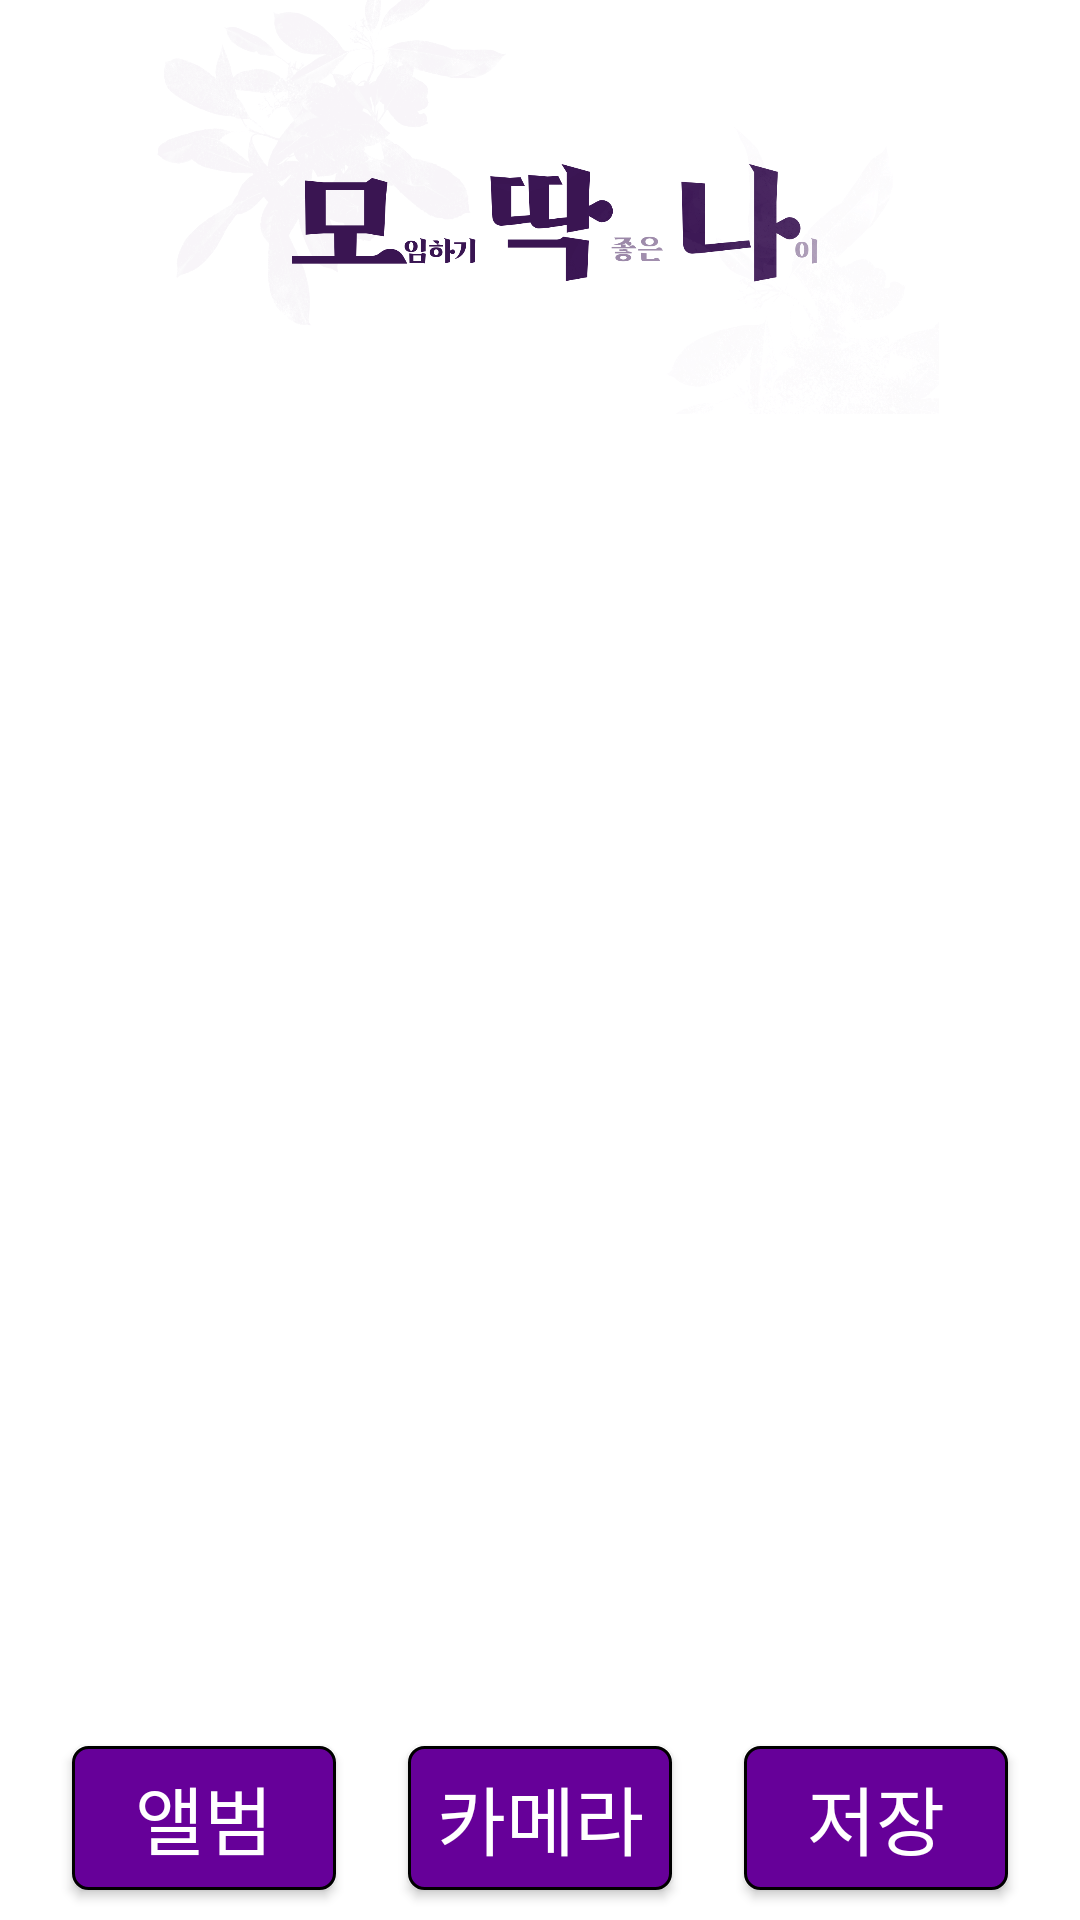

The Android layout XML behind this screen, and the referenced resources:
<!-- AndroidManifest.xml: application theme AppTheme -->
<!-- res/layout/activity_profile.xml -->
<?xml version="1.0" encoding="utf-8"?>
<androidx.constraintlayout.widget.ConstraintLayout xmlns:android="http://schemas.android.com/apk/res/android"
    xmlns:tools="http://schemas.android.com/tools"
    android:layout_width="match_parent"
    android:layout_height="match_parent"
    android:background="#FFFFFF"
    xmlns:app="http://schemas.android.com/apk/res-auto"
    tools:context=".ProfileActivity"
    android:orientation="vertical">

    <ImageView
        android:id="@+id/profile_logo"
        android:layout_width="match_parent"
        android:layout_height="0dp"
        android:src="@drawable/logo3"
        app:layout_constraintTop_toTopOf="parent"
        app:layout_constraintRight_toRightOf="parent"
        app:layout_constraintLeft_toLeftOf="parent"
        app:layout_constraintBottom_toTopOf = "@id/profile_image"
        app:layout_constraintVertical_chainStyle="spread"
        app:layout_constraintVertical_weight = "1"

        tools:ignore="MissingConstraints" />
    <ImageView
        android:id="@+id/profile_image"
        android:layout_width="0dp"
        android:layout_height="0dp"
        android:layout_margin="15dp"
        app:layout_constraintLeft_toLeftOf="parent"
        app:layout_constraintRight_toRightOf="parent"
        app:layout_constraintTop_toBottomOf="@id/profile_logo"
        app:layout_constraintBottom_toTopOf="@id/profile_Camera"
        app:layout_constraintVertical_weight = "3"
        tools:ignore="MissingConstraints" />

    <Button
        android:id="@+id/profile_gallery"
        android:layout_width="wrap_content"
        android:layout_height="wrap_content"
        app:layout_constraintLeft_toLeftOf="parent"
        app:layout_constraintRight_toLeftOf="@id/profile_Camera"
        app:layout_constraintBottom_toBottomOf="@id/profile_Camera"
        android:textColor="#FFFFFF"
        android:background="@drawable/button_border"
        android:text="앨범"
        android:textSize="25sp"
        android:fontFamily="@font/bmjua_ttf"
        tools:ignore="MissingConstraints" />

    <Button
        android:id="@+id/profile_Camera"
        android:layout_width="wrap_content"
        android:layout_height="wrap_content"
        android:layout_marginBottom="10dp"
        app:layout_constraintTop_toBottomOf="@id/profile_image"
        app:layout_constraintBottom_toBottomOf="parent"
        app:layout_constraintLeft_toRightOf="@id/profile_gallery"
        app:layout_constraintRight_toLeftOf="@id/profile_save"
        app:layout_constraintVertical_bias="0.6"
        app:layout_constraintVertical_weight="2"
        android:textColor="#FFFFFF"
        android:background="@drawable/button_border"
        android:fontFamily="@font/bmjua_ttf"
        android:text="카메라"
        android:textSize="25sp"
        tools:ignore="MissingConstraints" />

    <Button
        android:id="@+id/profile_save"
        android:layout_width="wrap_content"
        android:layout_height="wrap_content"
        android:text="저장"
        app:layout_constraintBottom_toBottomOf="@id/profile_Camera"
        app:layout_constraintRight_toRightOf="parent"
        app:layout_constraintLeft_toRightOf="@id/profile_Camera"
        android:textColor="#FFFFFF"
        android:background="@drawable/button_border"
        android:fontFamily="@font/bmjua_ttf"
        android:textSize="25sp"
        tools:ignore="MissingConstraints" />

</androidx.constraintlayout.widget.ConstraintLayout>
<!-- resources referenced by this layout -->
<resources>
  <!-- drawable button_border (drawable) -->
  <?xml version="1.0" encoding="utf-8"?>
  <shape xmlns:android="http://schemas.android.com/apk/res/android">
  
          android:shape="rectangle" android:thickness="0dp">
  
          <stroke android:width="1dp" android:color="#000000"/>
          <corners android:radius="5dp" />
          <solid android:color="#660099"/>
  
  </shape>
  <!-- drawable logo3: png bitmap (drawable, 595530 bytes) -->
  <style name="AppTheme" parent="Theme.AppCompat.Light.NoActionBar">
          
  
          <item name="colorPrimary">@color/colorPrimary</item>
          <item name="colorPrimaryDark">@color/colorPrimaryDark</item>
          <item name="colorAccent">@color/colorAccent</item>
          <item name="colorControlActivated">@color/colorControlActivated</item>
          <item name="colorControlNormal">@color/colorControlNormal</item>
          <item name="colorControlHighlight">@color/colorPrimary</item>
          <item name="android:windowBackground">@color/windowBackground</item>
      </style>
  <color name="colorPrimary">#6200EE</color>
  <color name="colorPrimaryDark">#3700B3</color>
  <color name="colorAccent">#03DAC5</color>
  <color name="colorControlActivated">#8A7A6B</color>
  <color name="colorControlNormal">#A79D93</color>
  <color name="windowBackground">#F7F3EE</color>
</resources>
